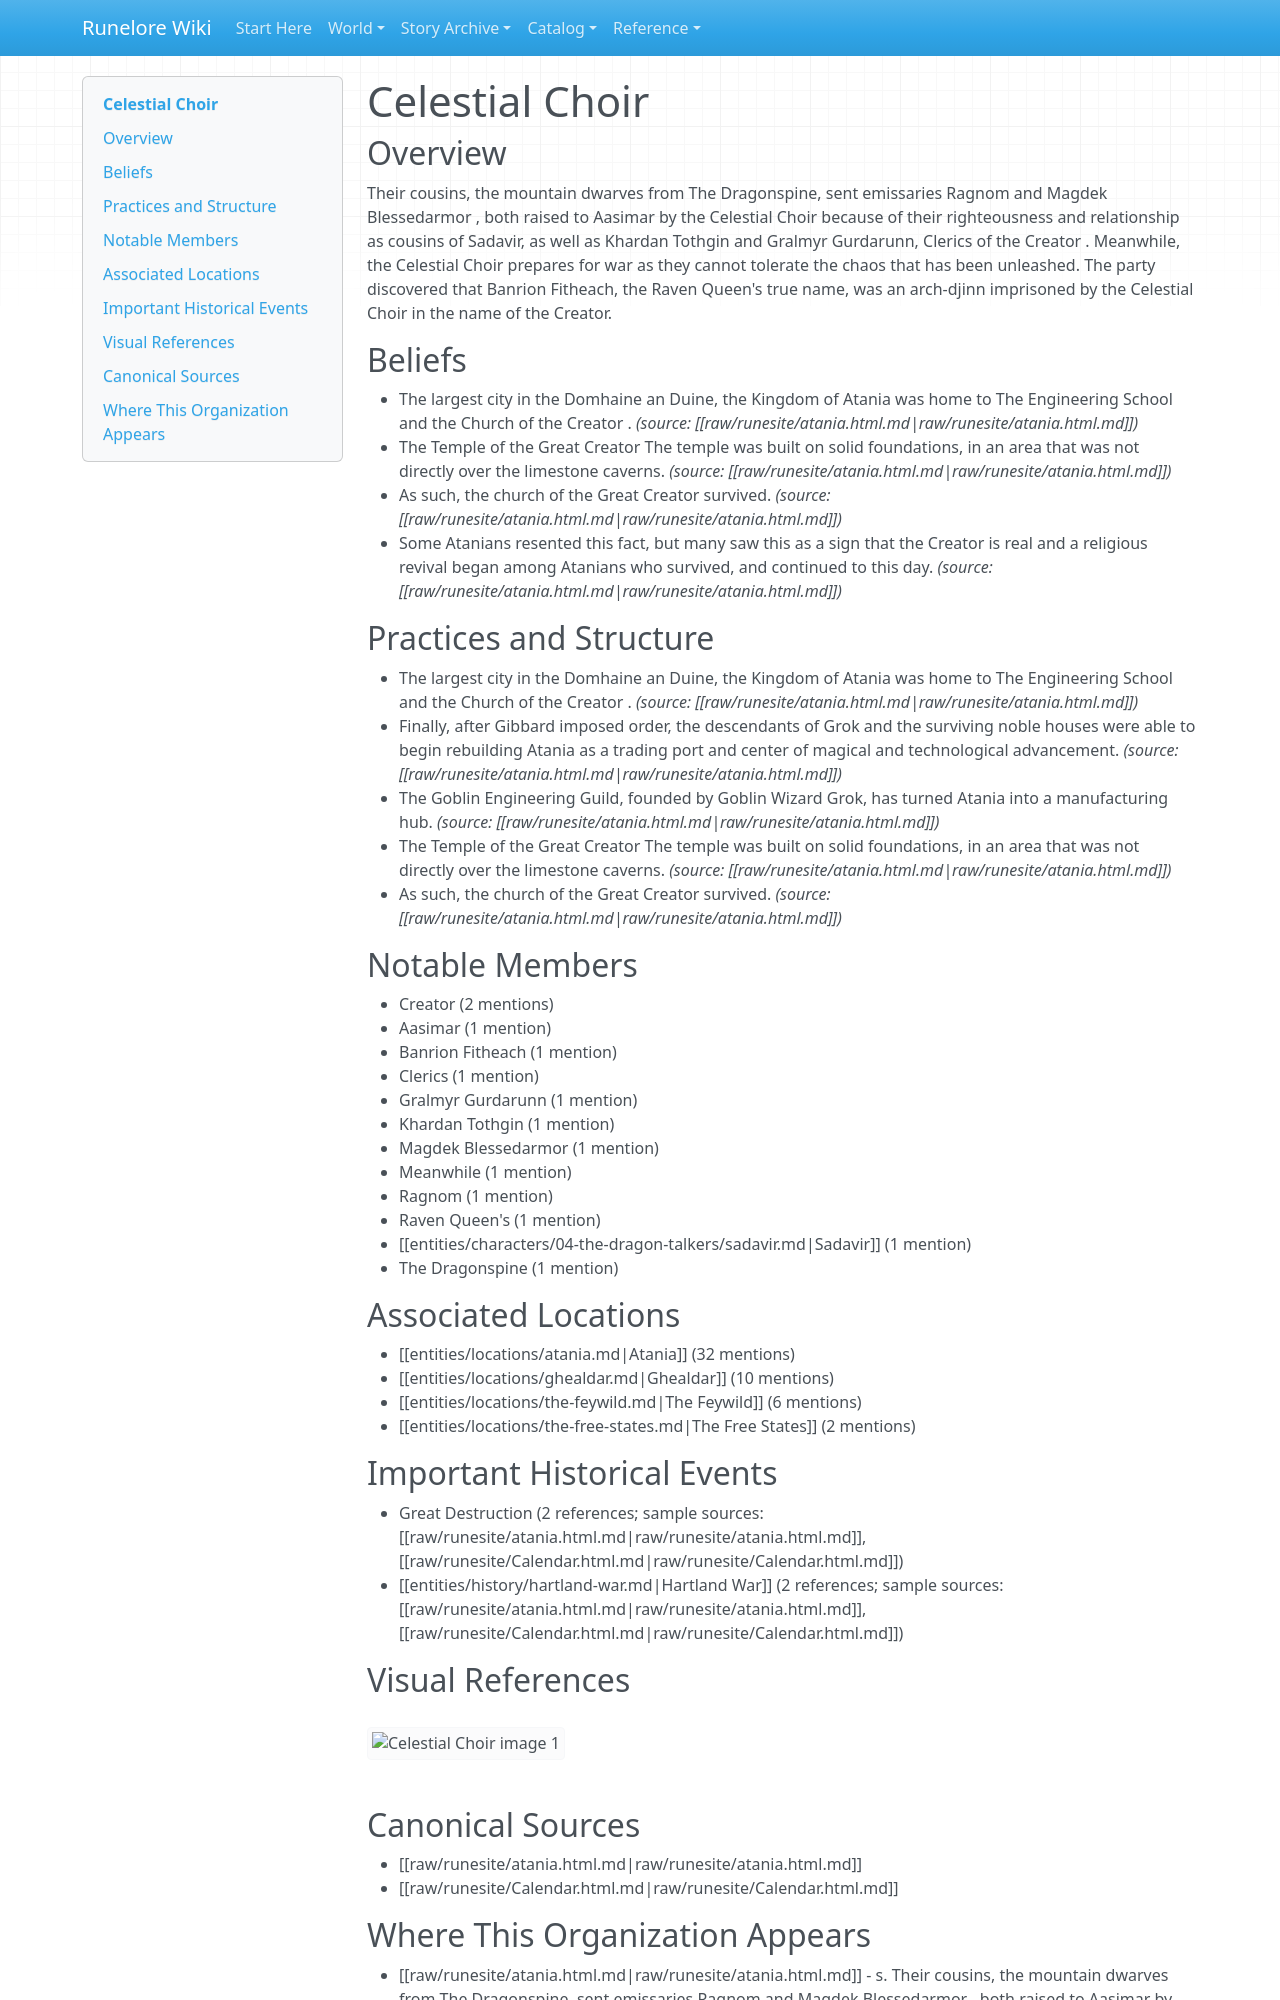

repository: chuff80/runednd · page: entities/organizations/celestial-choir/index.html · generator: mkdocs

# Celestial Choir

## Overview

Their cousins, the mountain dwarves from The Dragonspine, sent emissaries Ragnom and Magdek Blessedarmor , both raised to Aasimar by the Celestial Choir because of their righteousness and relationship as cousins of Sadavir, as well as Khardan Tothgin and Gralmyr Gurdarunn, Clerics of the Creator . Meanwhile, the Celestial Choir prepares for war as they cannot tolerate the chaos that has been unleashed. The party discovered that Banrion Fitheach, the Raven Queen's true name, was an arch-djinn imprisoned by the Celestial Choir in the name of the Creator.

## Beliefs

- The largest city in the Domhaine an Duine, the Kingdom of Atania was home to The Engineering School and the Church of the Creator . _(source: [[raw/runesite/atania.html.md|raw/runesite/atania.html.md]])_
- The Temple of the Great Creator The temple was built on solid foundations, in an area that was not directly over the limestone caverns. _(source: [[raw/runesite/atania.html.md|raw/runesite/atania.html.md]])_
- As such, the church of the Great Creator survived. _(source: [[raw/runesite/atania.html.md|raw/runesite/atania.html.md]])_
- Some Atanians resented this fact, but many saw this as a sign that the Creator is real and a religious revival began among Atanians who survived, and continued to this day. _(source: [[raw/runesite/atania.html.md|raw/runesite/atania.html.md]])_

## Practices and Structure

- The largest city in the Domhaine an Duine, the Kingdom of Atania was home to The Engineering School and the Church of the Creator . _(source: [[raw/runesite/atania.html.md|raw/runesite/atania.html.md]])_
- Finally, after Gibbard imposed order, the descendants of Grok and the surviving noble houses were able to begin rebuilding Atania as a trading port and center of magical and technological advancement. _(source: [[raw/runesite/atania.html.md|raw/runesite/atania.html.md]])_
- The Goblin Engineering Guild, founded by Goblin Wizard Grok, has turned Atania into a manufacturing hub. _(source: [[raw/runesite/atania.html.md|raw/runesite/atania.html.md]])_
- The Temple of the Great Creator The temple was built on solid foundations, in an area that was not directly over the limestone caverns. _(source: [[raw/runesite/atania.html.md|raw/runesite/atania.html.md]])_
- As such, the church of the Great Creator survived. _(source: [[raw/runesite/atania.html.md|raw/runesite/atania.html.md]])_

## Notable Members

- Creator (2 mentions)
- Aasimar (1 mention)
- Banrion Fitheach (1 mention)
- Clerics (1 mention)
- Gralmyr Gurdarunn (1 mention)
- Khardan Tothgin (1 mention)
- Magdek Blessedarmor (1 mention)
- Meanwhile (1 mention)
- Ragnom (1 mention)
- Raven Queen's (1 mention)
- [[entities/characters/04-the-dragon-talkers/sadavir.md|Sadavir]] (1 mention)
- The Dragonspine (1 mention)

## Associated Locations

- [[entities/locations/atania.md|Atania]] (32 mentions)
- [[entities/locations/ghealdar.md|Ghealdar]] (10 mentions)
- [[entities/locations/the-feywild.md|The Feywild]] (6 mentions)
- [[entities/locations/the-free-states.md|The Free States]] (2 mentions)

## Important Historical Events

- Great Destruction (2 references; sample sources: [[raw/runesite/atania.html.md|raw/runesite/atania.html.md]], [[raw/runesite/Calendar.html.md|raw/runesite/Calendar.html.md]])
- [[entities/history/hartland-war.md|Hartland War]] (2 references; sample sources: [[raw/runesite/atania.html.md|raw/runesite/atania.html.md]], [[raw/runesite/Calendar.html.md|raw/runesite/Calendar.html.md]])

## Visual References

![Celestial Choir image 1](../../assets/images/runesite/atania/05eefc93d0aa6bb7f7e20fd223f82e4f.jpg)

## Canonical Sources

- [[raw/runesite/atania.html.md|raw/runesite/atania.html.md]]
- [[raw/runesite/Calendar.html.md|raw/runesite/Calendar.html.md]]
